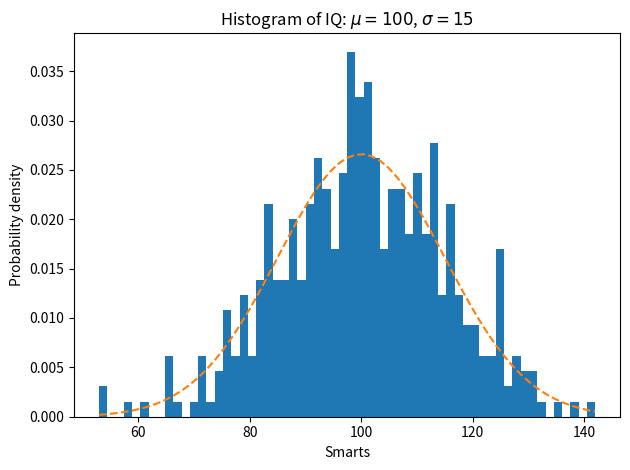

Write the Python code that produced this figure.
# from https://matplotlib.org/gallery/statistics/histogram_features.html

import matplotlib
import numpy as np
import matplotlib.pyplot as plt

np.random.seed(19680801)

# example data
mu = 100  # mean of distribution
sigma = 15  # standard deviation of distribution
x = mu + sigma * np.random.randn(437)

num_bins = 60

fig, ax = plt.subplots()

# the histogram of the data
n, bins, patches = ax.hist(x, num_bins, density=True)

# add a 'best fit' line
y = ((1 / (np.sqrt(2 * np.pi) * sigma)) *
     np.exp(-0.5 * (1 / sigma * (bins - mu))**2))
ax.plot(bins, y, '--')
ax.set_xlabel('Smarts')
ax.set_ylabel('Probability density')
ax.set_title(r'Histogram of IQ: $\mu=100$, $\sigma=15$')

# Tweak spacing to prevent clipping of ylabel
fig.tight_layout()
plt.show()

def fucntion():
    abcdefgtop =10
    return A 
